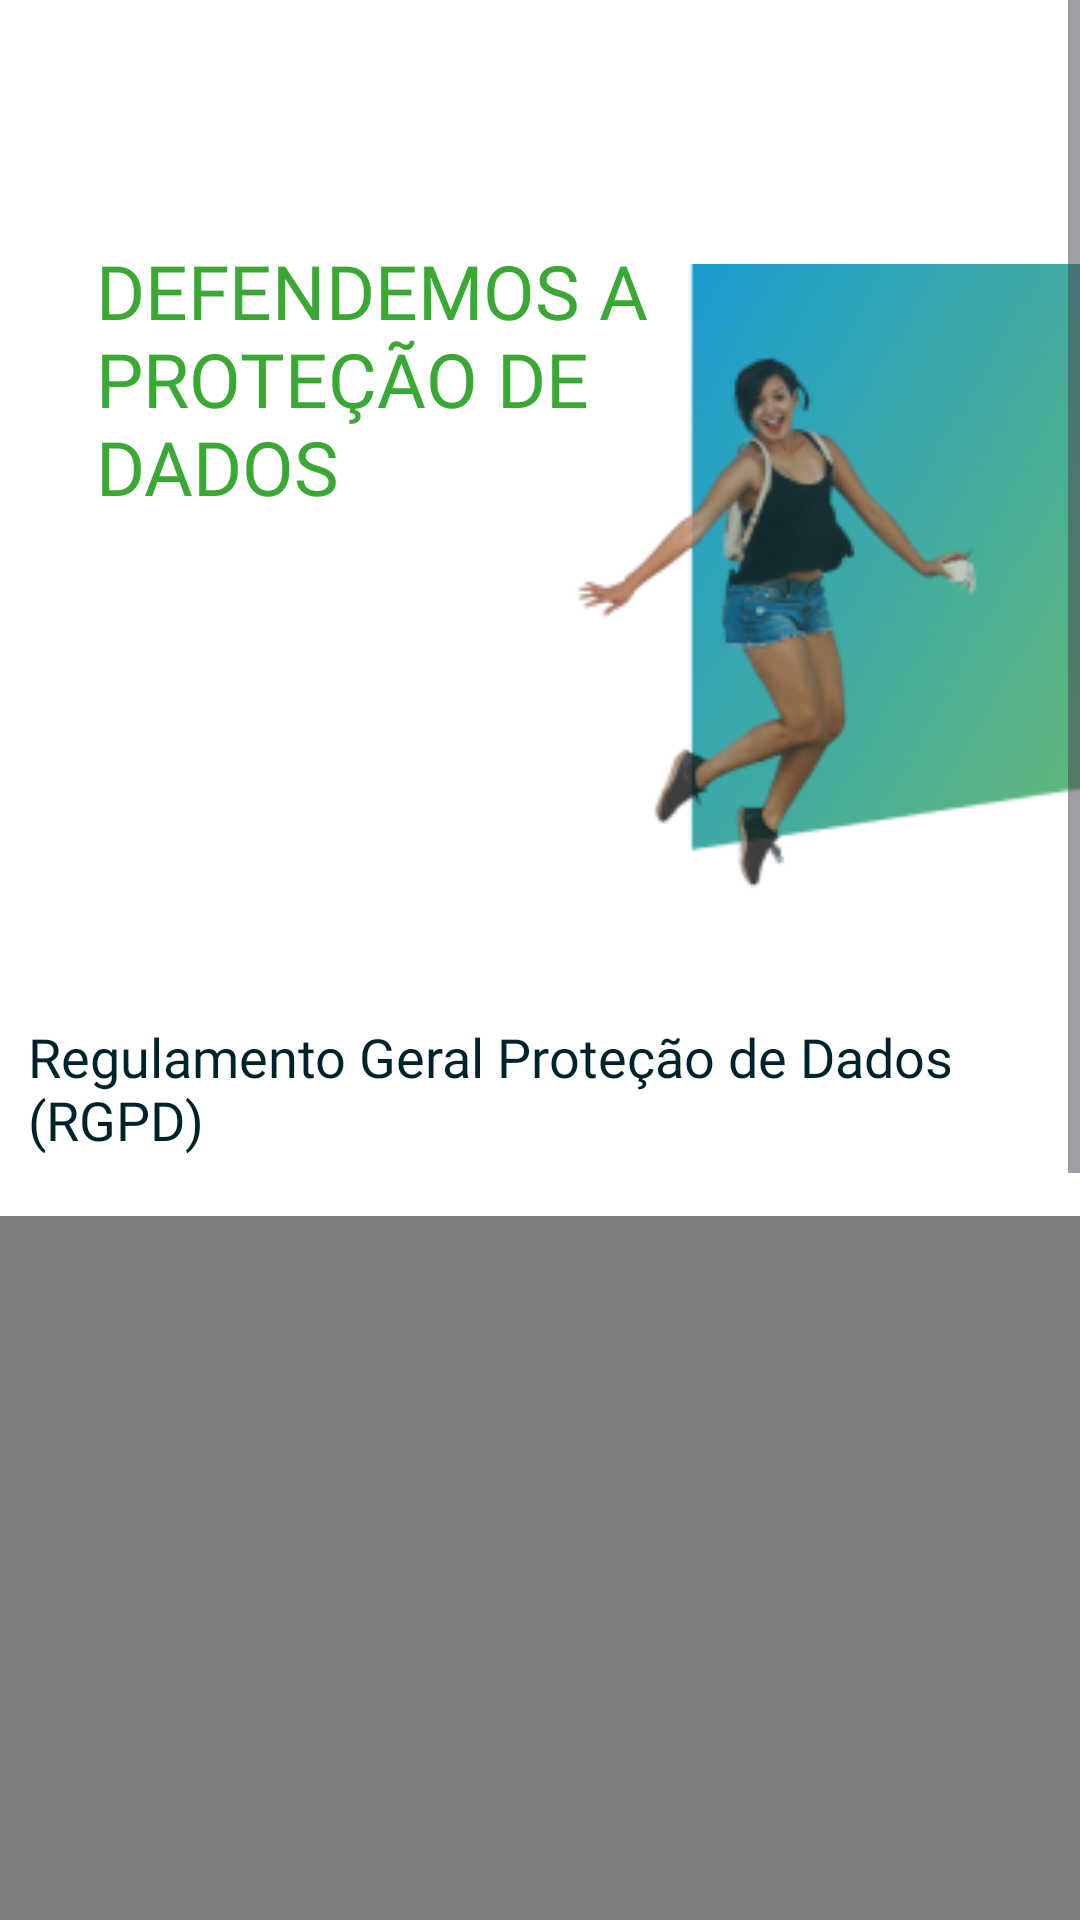

Layout XML and referenced resources for this Android screen:
<!-- AndroidManifest.xml: application theme Theme.MyApplication -->
<!-- res/layout/activity_rgpd.xml -->
<?xml version="1.0" encoding="utf-8"?>
<ScrollView

    xmlns:android="http://schemas.android.com/apk/res/android"
    xmlns:app="http://schemas.android.com/apk/res-auto"
    android:layout_height="match_parent"
    android:layout_width="wrap_content"
    xmlns:tools="http://schemas.android.com/tools">


    <androidx.constraintlayout.widget.ConstraintLayout

        android:layout_width="wrap_content"
        android:layout_height="match_parent"
        android:orientation="vertical">


        <ImageView
            android:id="@+id/image_view"
            android:layout_width="233dp"
            android:layout_height="259dp"
            android:layout_marginStart="188dp"
            android:layout_marginTop="68dp"
            app:layout_constraintStart_toStartOf="parent"
            app:layout_constraintTop_toTopOf="parent"
            app:srcCompat="@drawable/rapariga"
            tools:ignore="MissingConstraints" />

        <TextView
            android:id="@+id/text_view_title"
            android:layout_width="196dp"
            android:layout_height="224dp"
            android:layout_marginStart="32dp"
            android:layout_marginTop="80dp"
            android:fontFamily="@font/montserrat_bold"
            android:text="DEFENDEMOS A PROTEÇÃO DE DADOS"
            android:textColor="@color/green"
            android:textSize="25sp"
            app:layout_constraintStart_toStartOf="parent"
            app:layout_constraintTop_toTopOf="parent" />

        <TextView
            android:id="@+id/text_view_subtitle"
            android:layout_width="340dp"
            android:layout_height="wrap_content"
            android:layout_marginTop="36dp"
            android:fontFamily="@font/montserrat_bold"
            android:text="Regulamento Geral Proteção de Dados (RGPD)"
            android:textColor="@color/dark_blue"
            android:textSize="18sp"
            app:layout_constraintEnd_toEndOf="parent"
            app:layout_constraintHorizontal_bias="0.46"
            app:layout_constraintStart_toStartOf="parent"
            app:layout_constraintTop_toBottomOf="@+id/text_view_title" />


        <com.codesgood.views.JustifiedTextView
            android:id="@+id/text_view"
            android:layout_width="370dp"
            android:layout_height="642dp"
            android:layout_marginTop="20dp"
            android:fontFamily="@font/montserrat_regular"
            android:text='Desde o dia 25 de maio de 2018 que é aplicável em todos os países da União Europeia uma nova legislação sobre a proteção de dados: o Regulamento Geral sobre a Proteção de Dados.\n\nOs  nossos registos incluem dados que foram obtidos ao longo dos nossos contactos (por ex. recolhidos no âmbito da sua inscrição nos nossos serviços), pelo que o IEFP, I.P. sempre pautou a sua atuação pelo respeito e privacidade dos dados dos seus utentes, o que pretende manter e reforçar com a aplicação do novo Regulamento.\n\nPara  além das situações em que tratamos os seus dados pessoais, no âmbito dos serviços que prestamos e do cumprimento das imposições legais a que estamos obrigados, tratamos, ainda, os seus dados para outros fins.\n\nO  IEFP, I.P. conservará os seus dados pelo período necessário e de acordo com as imposições legais, nomeadamente os prazos de conservação arquivística.\n\nPoderá  contactar-nos para qualquer questão relacionada com a proteção dos seus dados, dirigindo o seu pedido por escrito com o assunto "Proteção de Dados Pessoais" para o email: protecao.dados@iefp.pt.'
            android:textSize="14sp"
            app:layout_constraintEnd_toEndOf="parent"
            app:layout_constraintStart_toStartOf="parent"
            app:layout_constraintTop_toBottomOf="@+id/text_view_subtitle" />



    </androidx.constraintlayout.widget.ConstraintLayout>
</ScrollView>
<!-- resources referenced by this layout -->
<resources>
  <color name="dark_blue">#00222B</color>
  <color name="green">#39A934</color>
  <!-- drawable rapariga: png bitmap (drawable, 34634 bytes) -->
  <style name="Theme.MyApplication" parent="Base.Theme.MyApplication" />
  <style name="Base.Theme.MyApplication" parent="Theme.Material3.DayNight.NoActionBar">
          
          <item name="colorPrimary">@color/green</item>
          <item name="android:windowBackground">@color/white</item>
      </style>
  <color name="white">#FFFFFFFF</color>
</resources>
